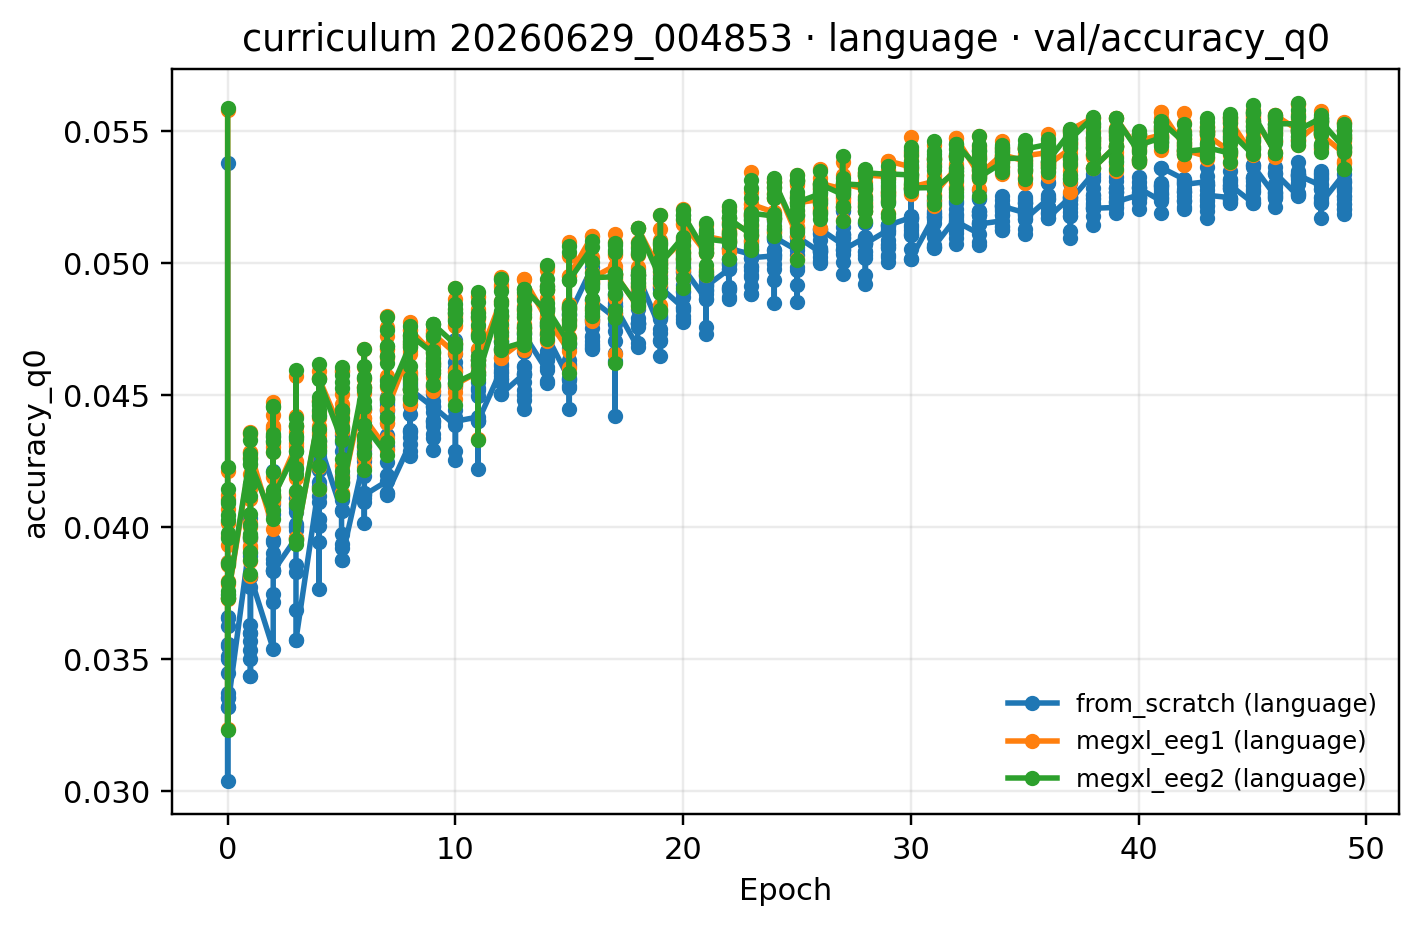

The table this chart was drawn from, first rows:
epoch, from_scratch (language), megxl_eeg1 (language), megxl_eeg2 (language)
0, 0.03318, 0.03731, 0.03733
1, 0.03813, 0.04283, 0.04241
2, 0.03833, 0.0411, 0.04115
3, 0.03574, 0.03959, 0.03953
4, 0.04326, 0.04565, 0.04561
5, 0.03877, 0.04129, 0.04121
6, 0.04122, 0.04413, 0.04387
7, 0.04128, 0.04448, 0.04484
8, 0.04523, 0.04748, 0.04728
9, 0.04458, 0.04734, 0.0477
10, 0.04401, 0.0454, 0.04547
11, 0.04402, 0.04633, 0.04577
12, 0.04503, 0.04643, 0.04675
13, 0.04732, 0.04941, 0.04903
14, 0.04728, 0.04792, 0.04831
15, 0.04804, 0.04951, 0.04935
16, 0.04861, 0.04944, 0.04945
17, 0.04838, 0.0496, 0.04957
18, 0.04955, 0.05134, 0.05135
19, 0.04908, 0.05004, 0.04998
20, 0.04982, 0.0515, 0.05183
21, 0.04912, 0.05101, 0.05091
22, 0.05056, 0.05157, 0.05169
23, 0.05021, 0.05222, 0.05189
24, 0.05098, 0.05308, 0.05309
25, 0.051, 0.05229, 0.0523
26, 0.0513, 0.05303, 0.05299
27, 0.05049, 0.05301, 0.053
28, 0.05074, 0.05334, 0.05342
29, 0.05143, 0.05387, 0.05338
30, 0.05017, 0.05288, 0.05285
31, 0.05061, 0.0526, 0.05279
32, 0.05157, 0.05472, 0.0545
33, 0.05148, 0.05335, 0.05325
34, 0.05215, 0.05411, 0.05396
35, 0.05166, 0.05407, 0.05432
36, 0.05171, 0.05371, 0.05385
37, 0.05238, 0.05505, 0.05469
38, 0.05208, 0.0536, 0.05359
39, 0.05232, 0.0555, 0.05549
40, 0.05284, 0.05465, 0.05446
41, 0.05361, 0.05573, 0.05535
42, 0.05298, 0.05429, 0.05423
43, 0.05257, 0.05485, 0.05437
44, 0.05296, 0.05542, 0.05499
45, 0.05371, 0.05561, 0.05568
46, 0.05341, 0.05559, 0.05528
47, 0.05333, 0.05466, 0.05504
48, 0.05228, 0.05488, 0.05537
49, 0.05204, 0.05378, 0.05355
